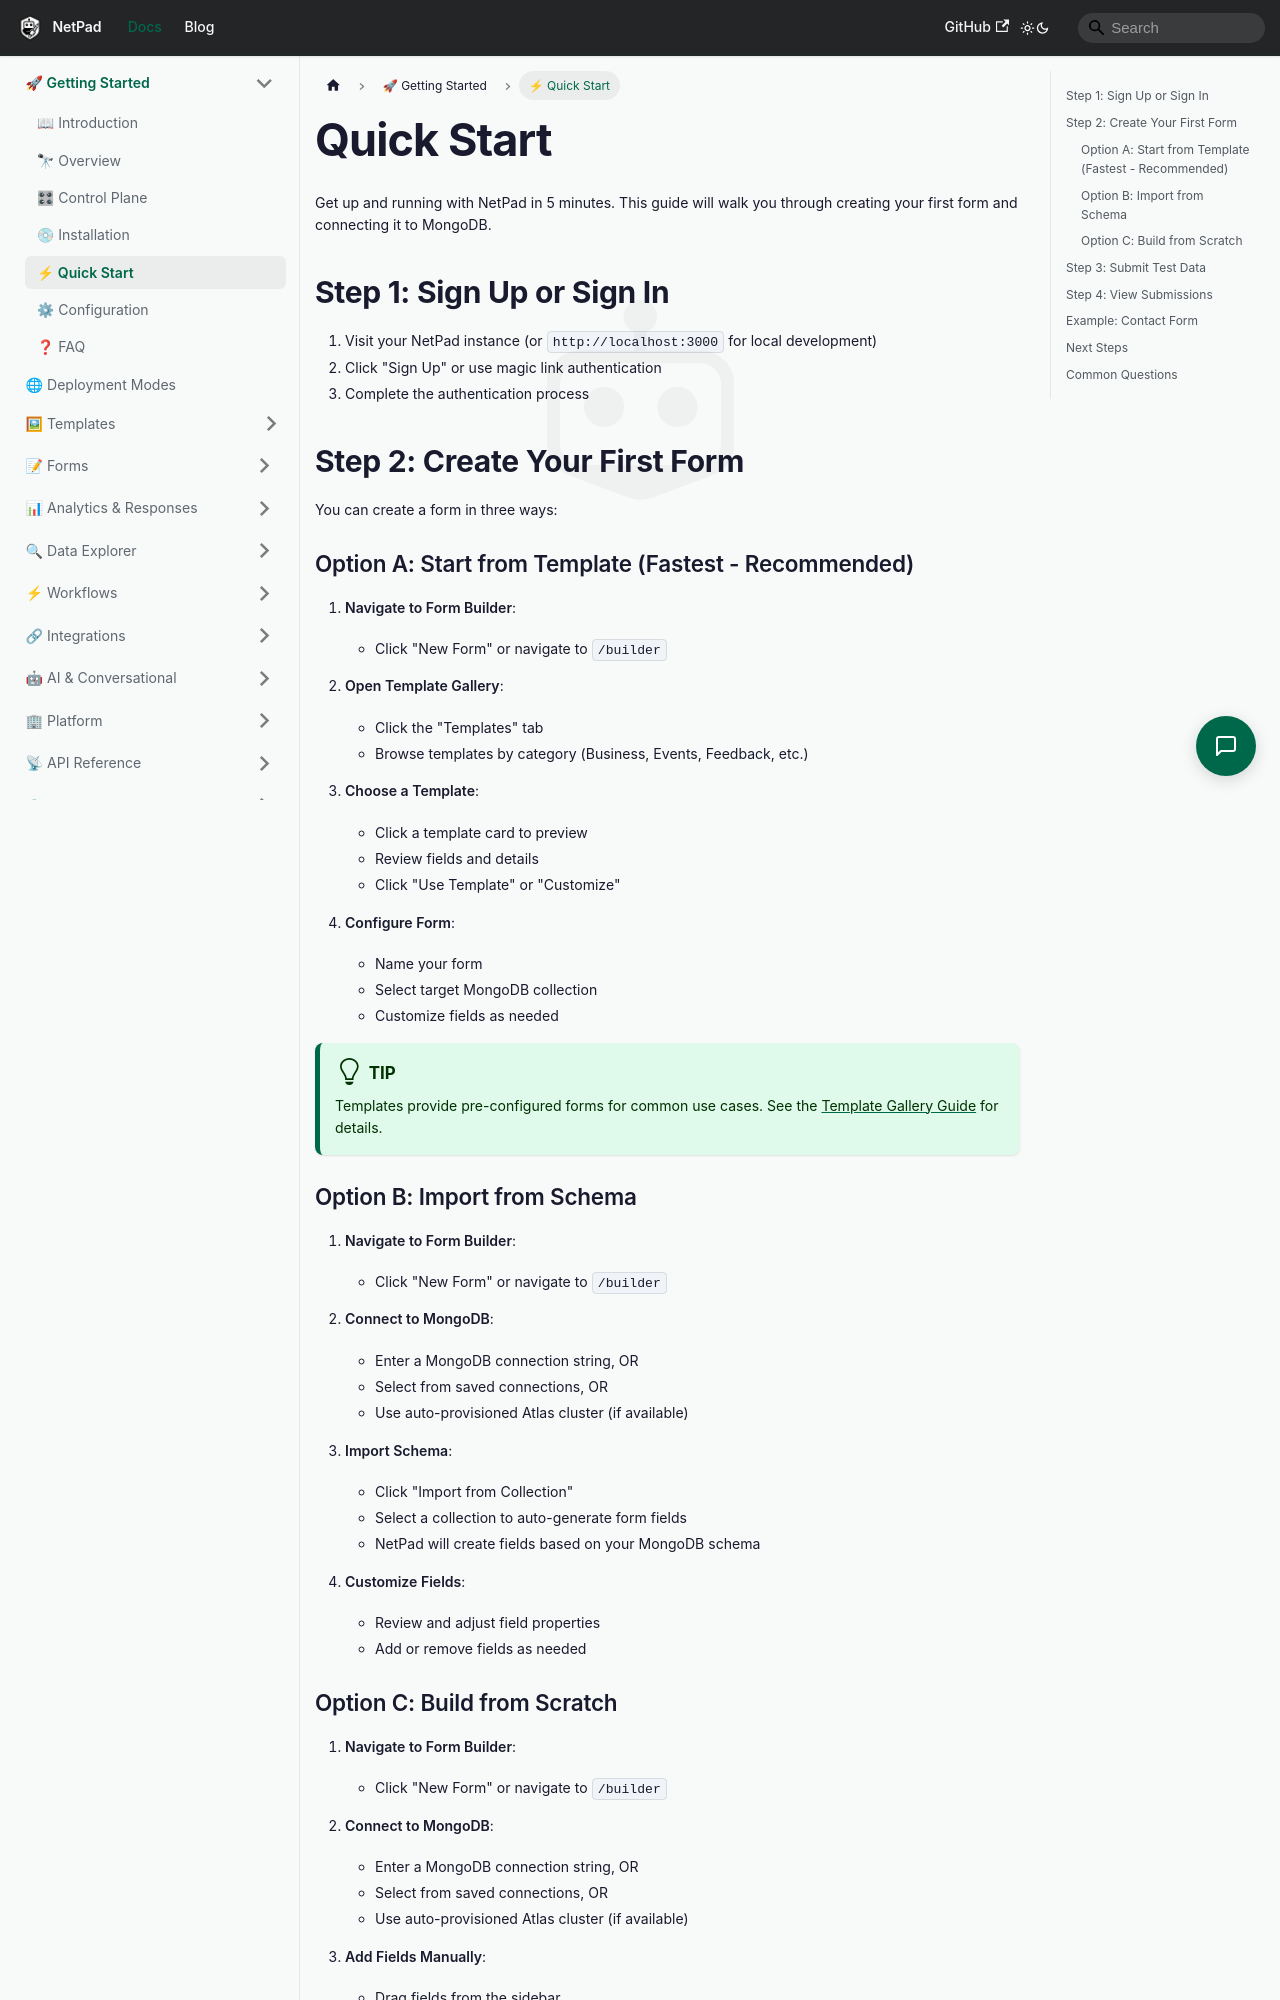

repository: mrlynn/netpad-docs · page: docs/getting-started/quick-start/index.html · generator: docusaurus

# Quick Start

Get up and running with NetPad in 5 minutes. This guide will walk you through creating your first form and connecting it to MongoDB.

## Step 1: Sign Up or Sign In

1. Visit your NetPad instance (or `http://localhost:3000` for local development)
2. Click "Sign Up" or use magic link authentication
3. Complete the authentication process

## Step 2: Create Your First Form

You can create a form in three ways:

### Option A: Start from Template (Fastest - Recommended)

1. **Navigate to Form Builder**:
   - Click "New Form" or navigate to `/builder`

2. **Open Template Gallery**:
   - Click the "Templates" tab
   - Browse templates by category (Business, Events, Feedback, etc.)

3. **Choose a Template**:
   - Click a template card to preview
   - Review fields and details
   - Click "Use Template" or "Customize"

4. **Configure Form**:
   - Name your form
   - Select target MongoDB collection
   - Customize fields as needed

:::tip
Templates provide pre-configured forms for common use cases. See the [Template Gallery Guide](../forms/template-gallery.md) for details.
:::

### Option B: Import from Schema

1. **Navigate to Form Builder**:
   - Click "New Form" or navigate to `/builder`

2. **Connect to MongoDB**:
   - Enter a MongoDB connection string, OR
   - Select from saved connections, OR
   - Use auto-provisioned Atlas cluster (if available)

3. **Import Schema**:
   - Click "Import from Collection"
   - Select a collection to auto-generate form fields
   - NetPad will create fields based on your MongoDB schema

4. **Customize Fields**:
   - Review and adjust field properties
   - Add or remove fields as needed
